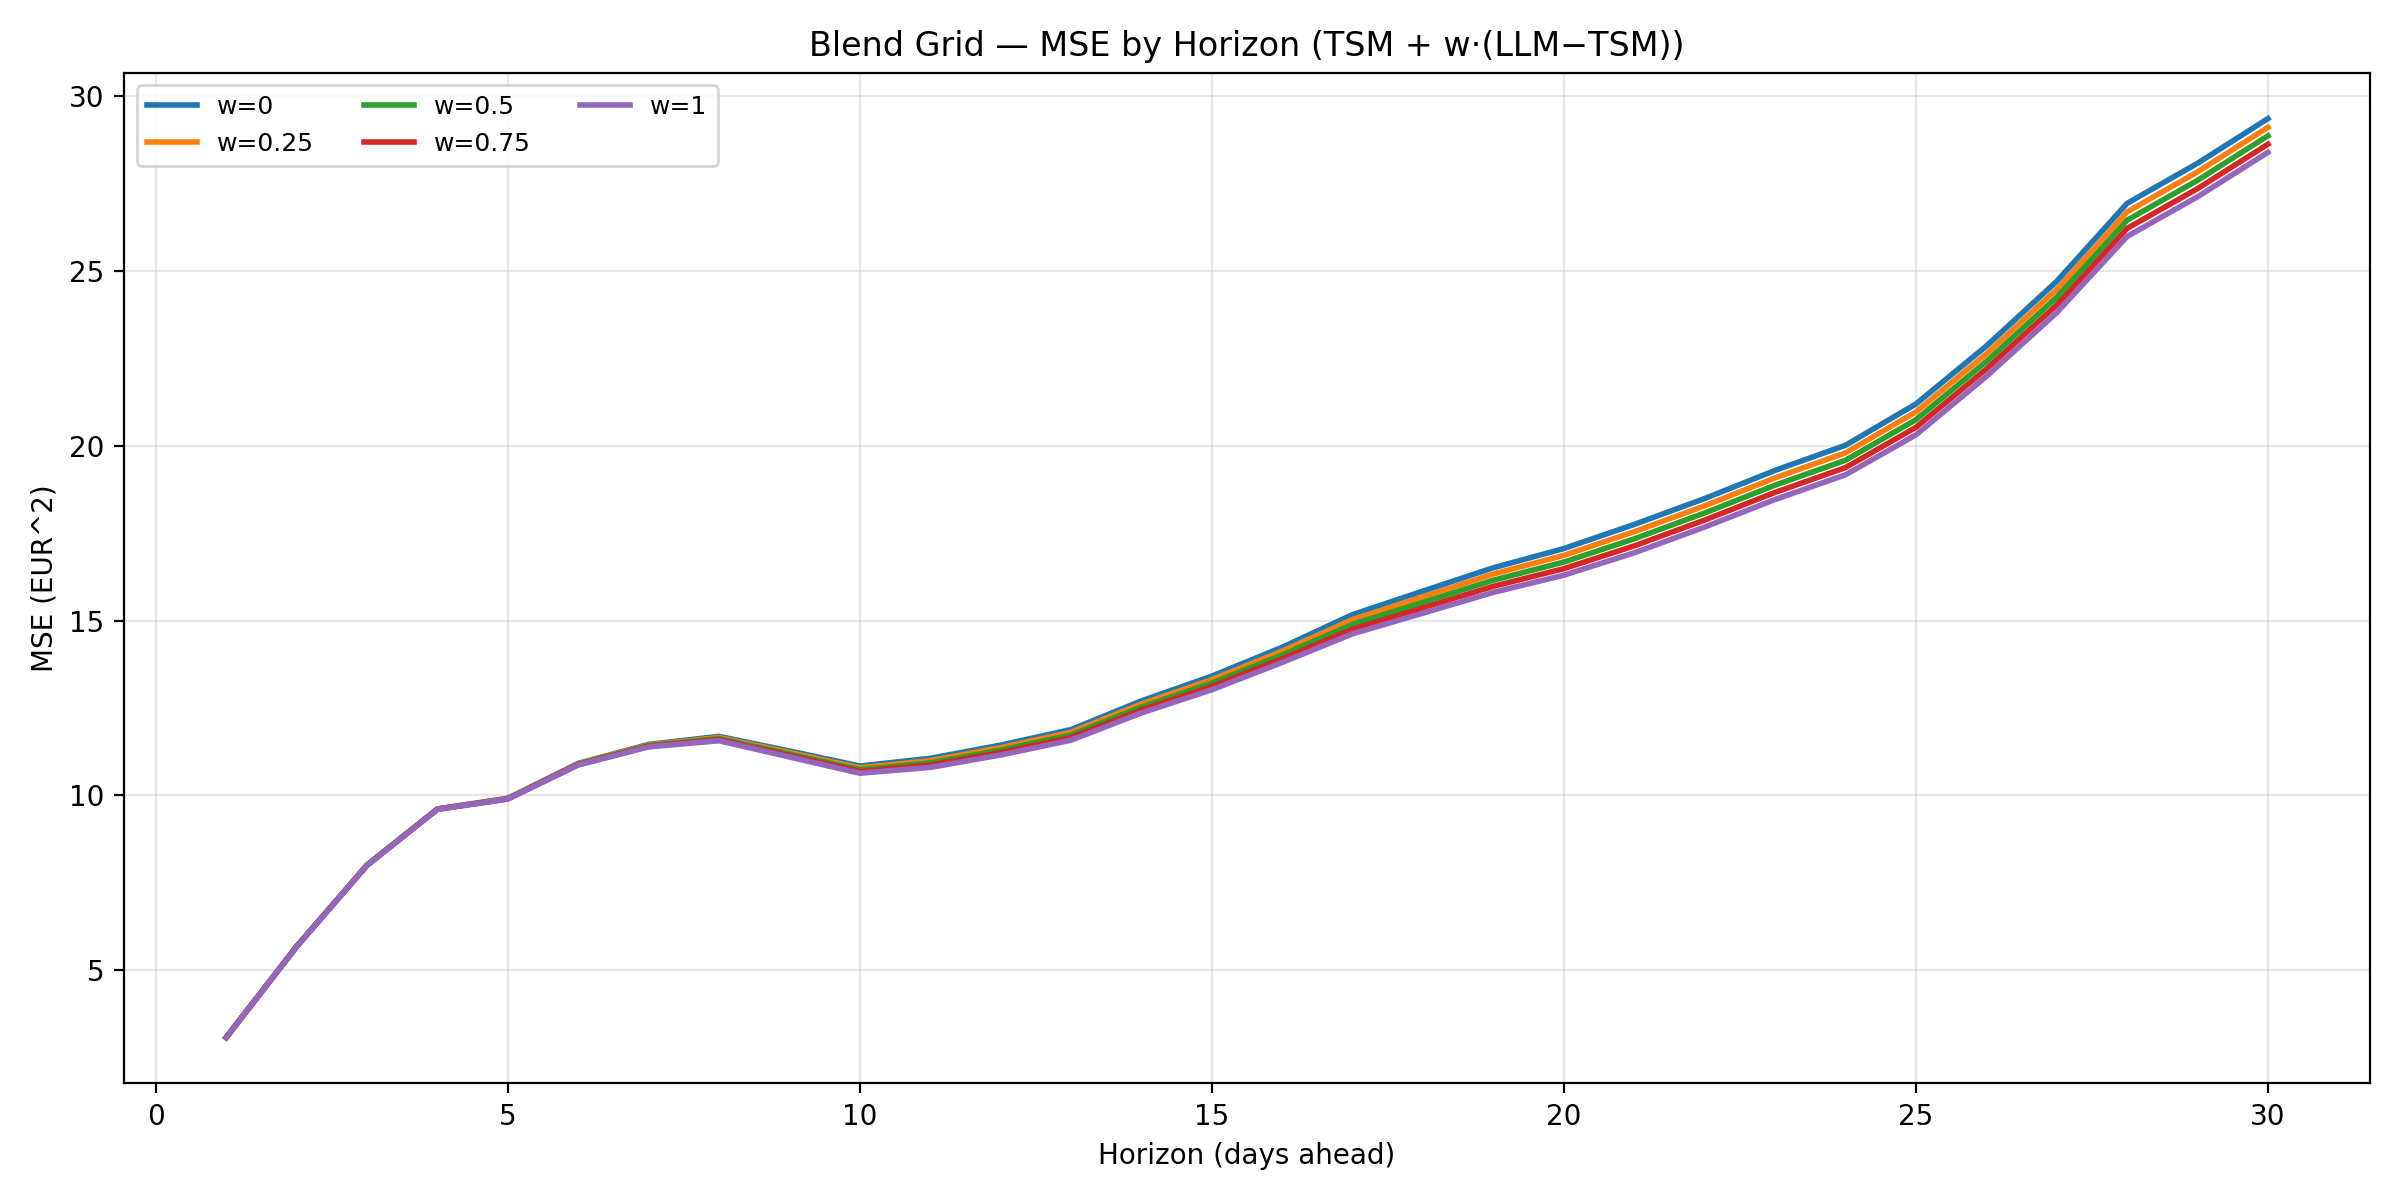

Data behind this chart, as committed beside it:
w, horizon, mse
0.0, 1, 3.074
0.25, 1, 3.074
0.5, 1, 3.074
0.75, 1, 3.074
1.0, 1, 3.074
0.0, 2, 5.676
0.25, 2, 5.676
0.5, 2, 5.675
0.75, 2, 5.675
1.0, 2, 5.675
0.0, 3, 8.005
0.25, 3, 8.005
0.5, 3, 8.004
0.75, 3, 8.003
1.0, 3, 8.002
0.0, 4, 9.614
0.25, 4, 9.611
0.5, 4, 9.608
0.75, 4, 9.605
1.0, 4, 9.602
0.0, 5, 9.918
0.25, 5, 9.912
0.5, 5, 9.907
0.75, 5, 9.902
1.0, 5, 9.897
0.0, 6, 10.92
0.25, 6, 10.91
0.5, 6, 10.89
0.75, 6, 10.88
1.0, 6, 10.87
0.0, 7, 11.46
0.25, 7, 11.44
0.5, 7, 11.42
0.75, 7, 11.41
1.0, 7, 11.39
0.0, 8, 11.69
0.25, 8, 11.66
0.5, 8, 11.63
0.75, 8, 11.6
1.0, 8, 11.57
0.0, 9, 11.27
0.25, 9, 11.23
0.5, 9, 11.19
0.75, 9, 11.14
1.0, 9, 11.1
0.0, 10, 10.84
0.25, 10, 10.79
0.5, 10, 10.74
0.75, 10, 10.69
1.0, 10, 10.64
0.0, 11, 11.06
0.25, 11, 11
0.5, 11, 10.93
0.75, 11, 10.87
1.0, 11, 10.8
0.0, 12, 11.44
0.25, 12, 11.37
0.5, 12, 11.3
0.75, 12, 11.23
1.0, 12, 11.16
... 90 more rows
